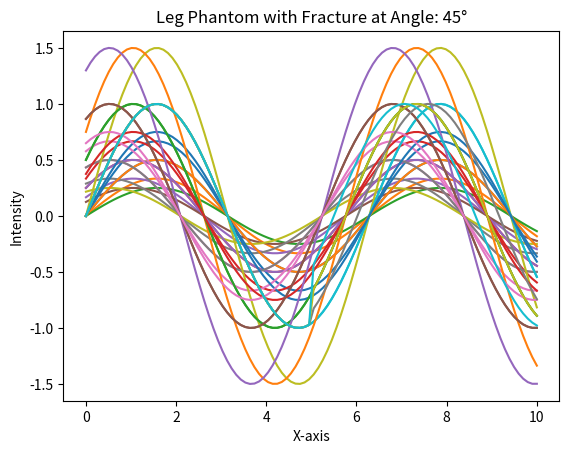

This chart was generated by the following Python code:
import numpy as np
import matplotlib.pyplot as plt

def generate_xray_image(energy_level, mu_value, angle=0, distance=1):
    x = np.linspace(0, 10, 100)
    y = np.sin(x + np.radians(angle)) * energy_level / 100 * mu_value / distance
    plt.plot(x, y)
    plt.title(f'X-ray Image\nEnergy Level: {energy_level} kVp, μ-Value: {mu_value}, Angle: {angle}, Distance: {distance}')
    plt.xlabel('X-axis')
    plt.ylabel('Intensity')
    plt.show()

def simulate_leg_fracture(angle):
    x = np.linspace(0, 10, 100)
    y = np.piecewise(x, [x < 5, x >= 5], [lambda x: np.sin(x), lambda x: np.sin(x + np.radians(angle))])
    plt.plot(x, y)
    plt.title(f'Leg Phantom with Fracture at Angle: {angle}°')
    plt.xlabel('X-axis')
    plt.ylabel('Intensity')
    plt.show()

def validate_acquisition_parameters(energy_levels, angles, distances):
    for energy in energy_levels:
        for angle in angles:
            for distance in distances:
                generate_xray_image(energy, mu_value=1.0, angle=angle, distance=distance)

def validate_leg_fractures(angles):
    for angle in angles:
        simulate_leg_fracture(angle)

# Example values for validation
energy_levels = [50, 100, 150]
angles = [0, 30, 60]
distances = [1, 1.5, 2]
fracture_angles = [15, 30, 45]

# Validate acquisition parameters
print("Validating acquisition parameters...")
validate_acquisition_parameters(energy_levels, angles, distances)

# Validate leg fractures
print("Validating leg fractures...")
validate_leg_fractures(fracture_angles)
